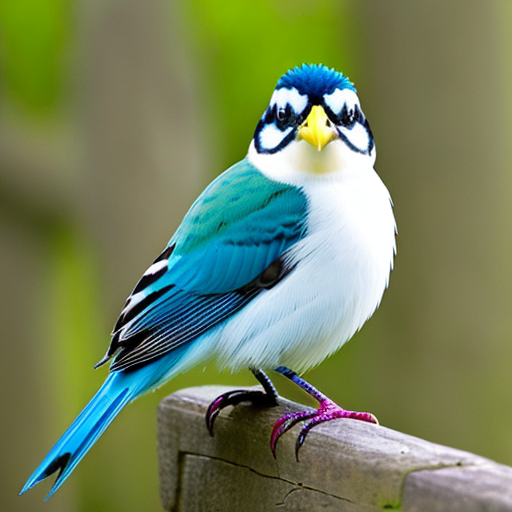
Generation parameters embedded in this image by AUTOMATIC1111 Stable Diffusion web UI or a fork of it (Forge, ...) (PNG 'parameters' text chunk):
amateur photo of a bird
Negative prompt: nsfw, nude, bad anatomy 
Steps: 30, Sampler: DPM++ 2M SDE Karras, CFG scale: 7, Seed: 1613927878, Size: 512x512, Model hash: 661697d235, Model: cyberrealistic_v30, Version: v1.3.2